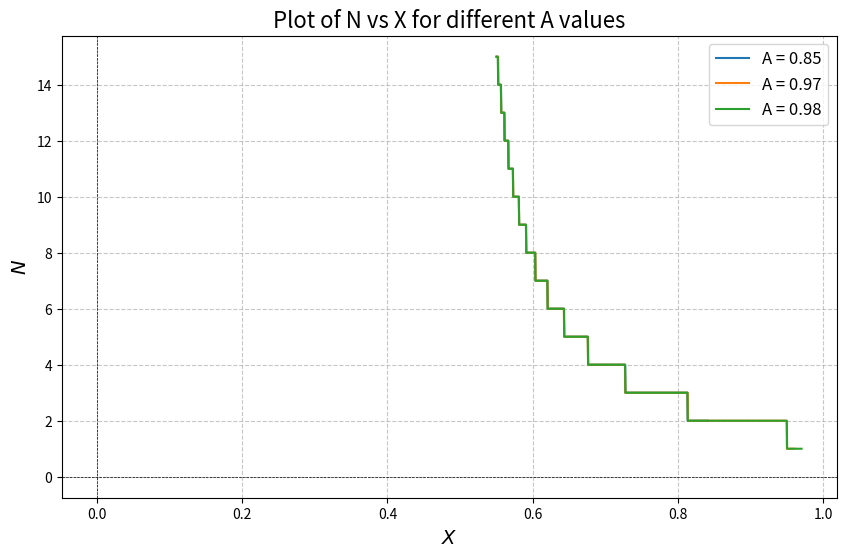

Here is the Python script that generated this plot:
import numpy as np
import matplotlib.pyplot as plt

# A is model accuracy
# X is filtering threshold of model output probability
# N is number of samples required to achieve a certain confidence level of 95% (log odds: 2.944


# Define the function
def compute_N(X):
    return np.ceil(2.944 / np.log(X / (1 - X)))


# List of A values
A_values = [0.85, 0.97, 0.98]

# Generate X values avoiding the boundaries 0 and 1
min = 0.55
X = np.linspace(min, 0.99, 1000)

# Plot the function for each A
plt.figure(figsize=(10, 6))
for A in A_values:
    # Compute N for the current A
    X_A = A * X  # Multiply X by A
    valid_indices = (X_A > min) & (X_A < 1)  # Ensure X_A remains in valid range
    X_valid = X_A[valid_indices]
    N = compute_N(X_valid)

    # Plot the result
    plt.plot(X_valid, N, label=f'A = {A}')

# Customize the plot
plt.xlabel(r'$X$', fontsize=14)
plt.ylabel(r'$N$', fontsize=14)
plt.title('Plot of N vs X for different A values', fontsize=16)
plt.axhline(0, color='black', linewidth=0.5, linestyle='--')
plt.axvline(0, color='black', linewidth=0.5, linestyle='--')
plt.legend(fontsize=12)
plt.grid(True, linestyle='--', alpha=0.7)
plt.show()
